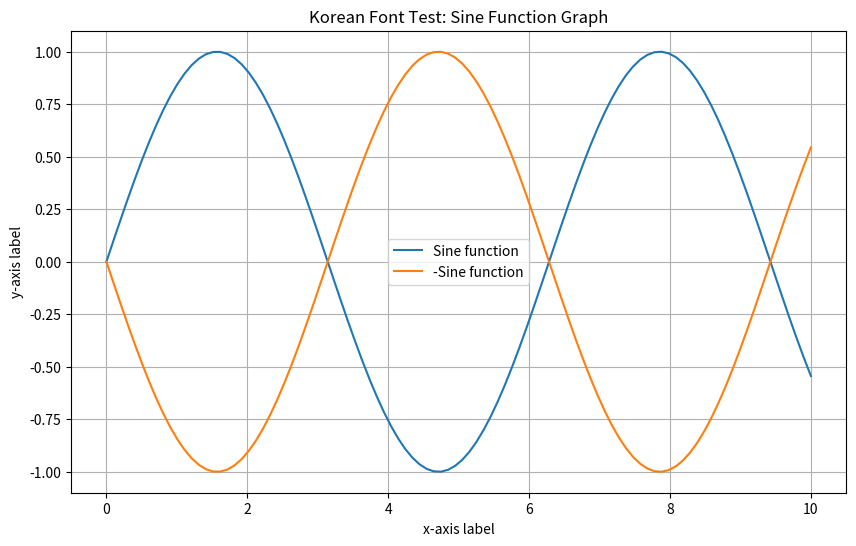

Write the Python code that produced this figure.
import matplotlib.pyplot as plt
import numpy as np

# Generate data
x = np.linspace(0, 10, 100)
y = np.sin(x)

# Create graph
plt.figure(figsize=(10, 6))
plt.plot(x, y, label='Sine function')
plt.plot(x, -y, label='-Sine function')
plt.title('Korean Font Test: Sine Function Graph')
plt.xlabel('x-axis label')
plt.ylabel('y-axis label')
plt.legend()
plt.grid(True)
plt.savefig('korean_font_test.png')
plt.show()

print("Test complete! Please check the korean_font_test.png file.")
